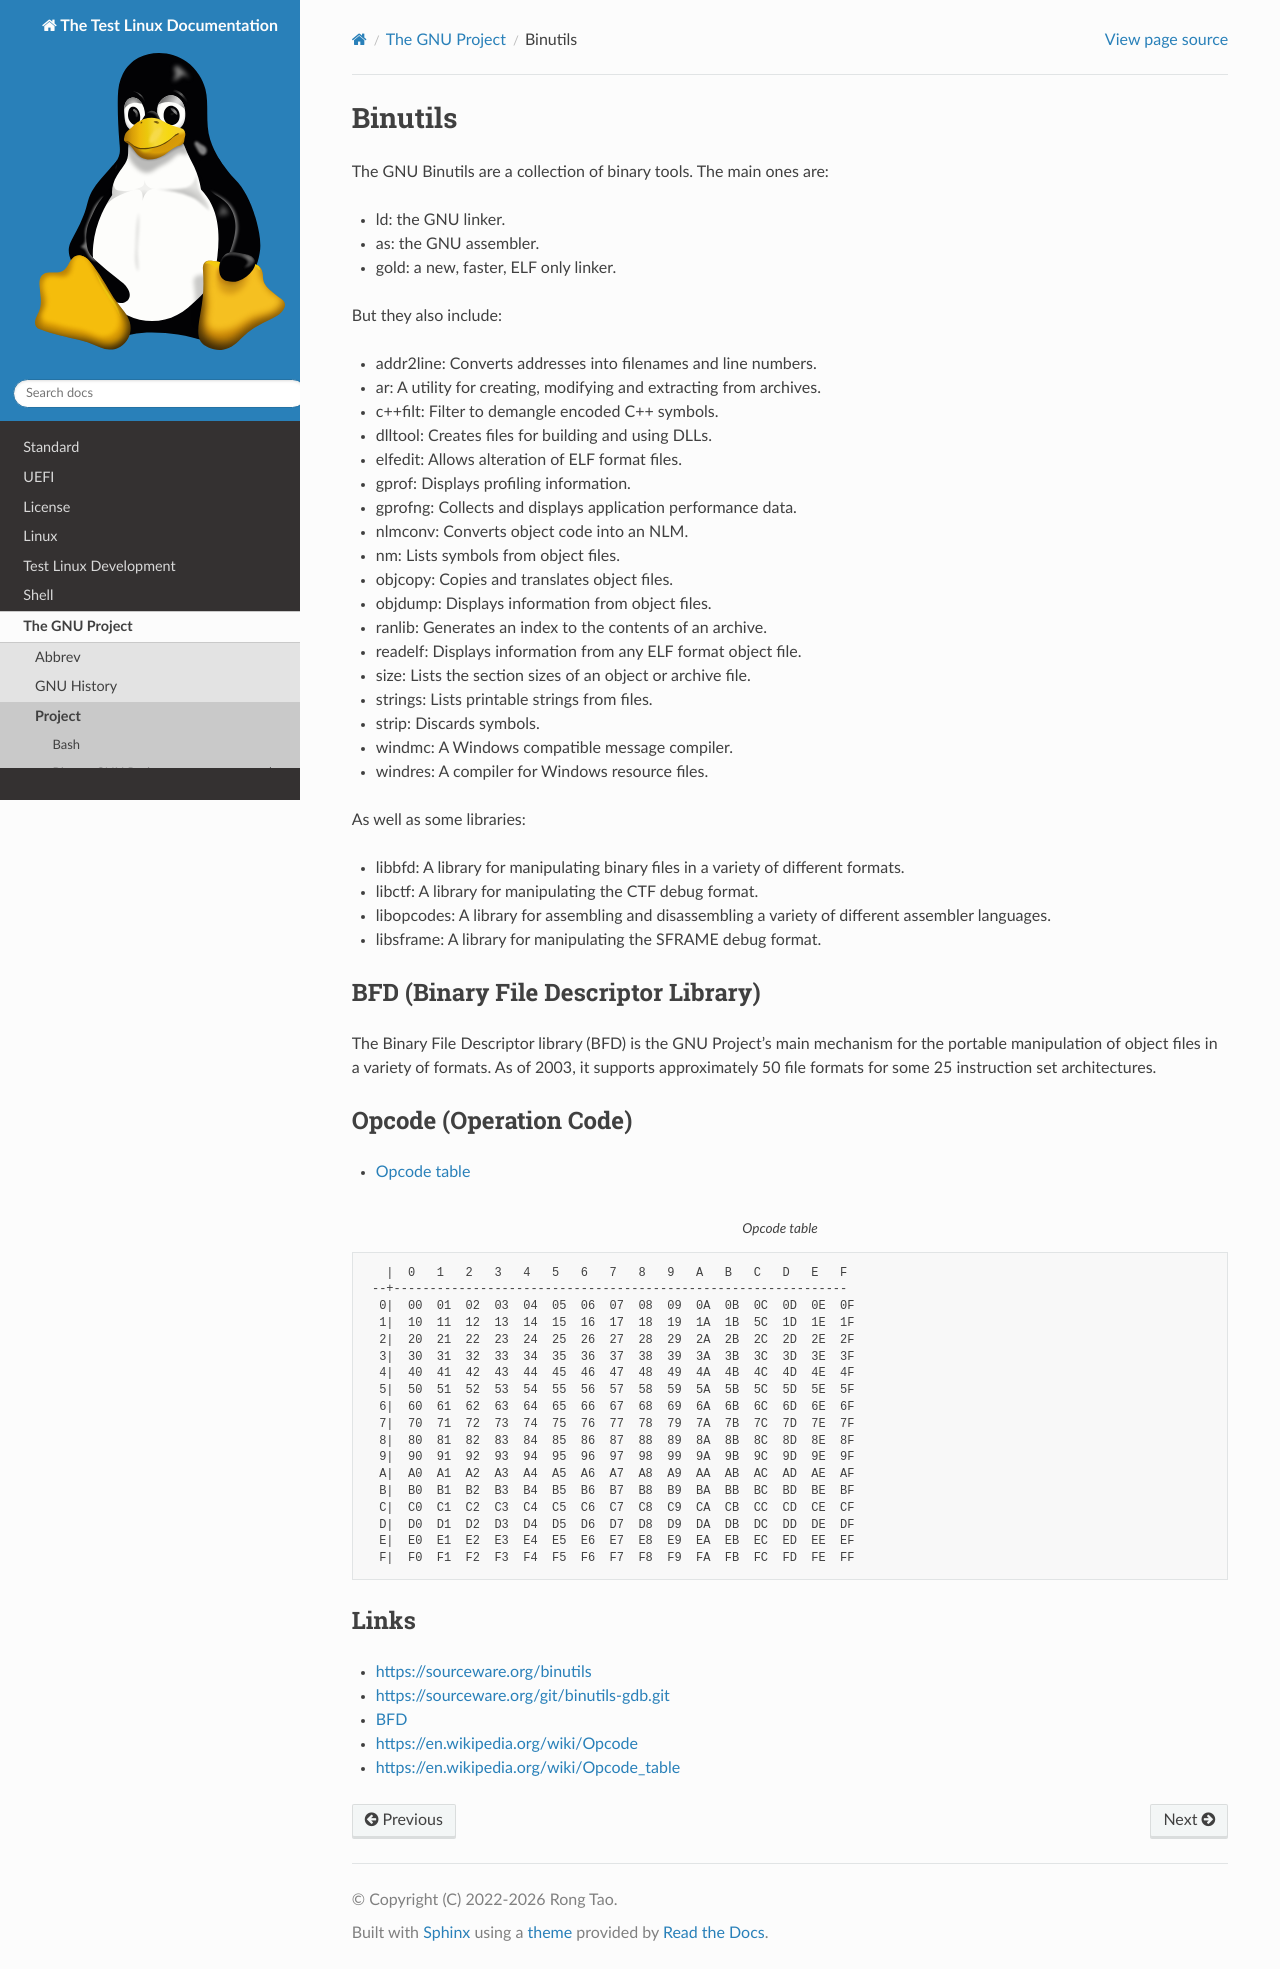

repository: Rtoax/test-linux · page: gnu/binutils.html · generator: sphinx

binutils
========

The GNU Binutils are a collection of binary tools. The main ones are:

- ld - the GNU linker.
- as - the GNU assembler.
- gold - a new, faster, ELF only linker.

But they also include:

- addr2line - Converts addresses into filenames and line numbers.
- ar - A utility for creating, modifying and extracting from archives.
- c++filt - Filter to demangle encoded C++ symbols.
- dlltool - Creates files for building and using DLLs.
- elfedit - Allows alteration of ELF format files.
- gprof - Displays profiling information.
- gprofng - Collects and displays application performance data.
- nlmconv - Converts object code into an NLM.
- nm - Lists symbols from object files.
- objcopy - Copies and translates object files.
- objdump - Displays information from object files.
- ranlib - Generates an index to the contents of an archive.
- readelf - Displays information from any ELF format object file.
- size - Lists the section sizes of an object or archive file.
- strings - Lists printable strings from files.
- strip - Discards symbols.
- windmc - A Windows compatible message compiler.
- windres - A compiler for Windows resource files.

As well as some libraries:

- libbfd - A library for manipulating binary files in a variety of different formats.
- libctf - A library for manipulating the CTF debug format.
- libopcodes - A library for assembling and disassembling a variety of different assembler languages.
- libsframe - A library for manipulating the SFRAME debug format.

# Links

- https://sourceware.org/binutils
- https://sourceware.org/git/binutils-gdb.git
